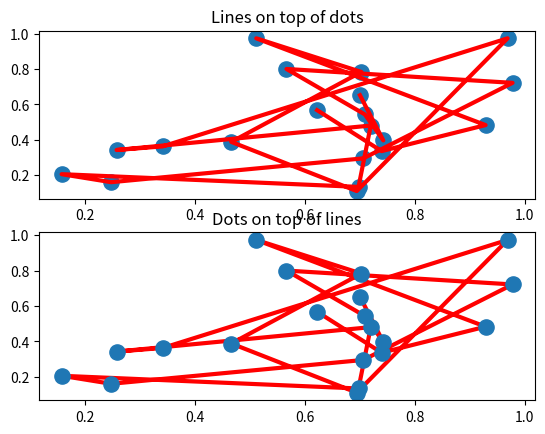
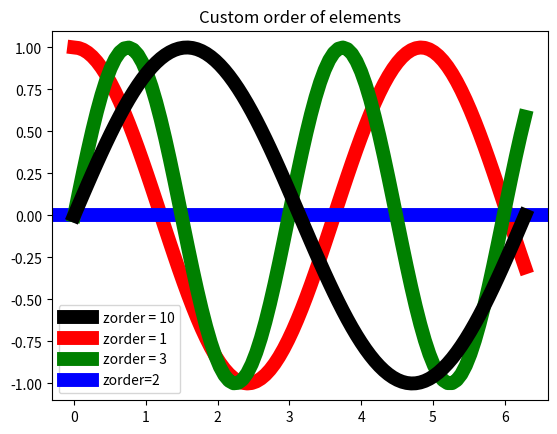

These figures' Python source, in order:
import matplotlib.pyplot as plt
import numpy as np


##
## Example 1:
## =========

# Fixing random state for reproducibility
np.random.seed(19680801)

x = np.random.random(20)
y = np.random.random(20)


plt.figure()
plt.subplot(211)

plt.plot(x, y, 'r', lw = 3)
plt.scatter(x, y, s = 120)

plt.title('Lines on top of dots')

# Scatter plot on top of lines
plt.subplot(212)

plt.plot(x, y, 'r', zorder = 1, lw = 3)
plt.scatter(x, y, s = 120, zorder = 2)
plt.title('Dots on top of lines')

plt.savefig('Zorder_example_1.png')
plt.show()


##
## Example 2:
## =========

x = np.linspace(0, 2*np.pi, 100)

plt.figure()

plt.plot(x, np.sin(x), linewidth = 10, color = 'black', label = 'zorder = 10', zorder = 10)  # on top
plt.plot(x, np.cos(1.3*x), linewidth = 10, color = 'red', label = 'zorder = 1', zorder = 1)  # bottom
plt.plot(x, np.sin(2.1*x), linewidth = 10, color = 'green', label = 'zorder = 3', zorder = 3)

plt.axhline(0, linewidth = 10, color = 'blue', label = 'zorder=2', zorder = 2)

plt.title('Custom order of elements')

l = plt.legend()
l.set_zorder(20)  # put the legend on top

plt.savefig('Zorder_example_2.png')
plt.show()



# source : https://matplotlib.org/devdocs/gallery/misc/zorder_demo.html#sphx-glr-gallery-misc-zorder-demo-py